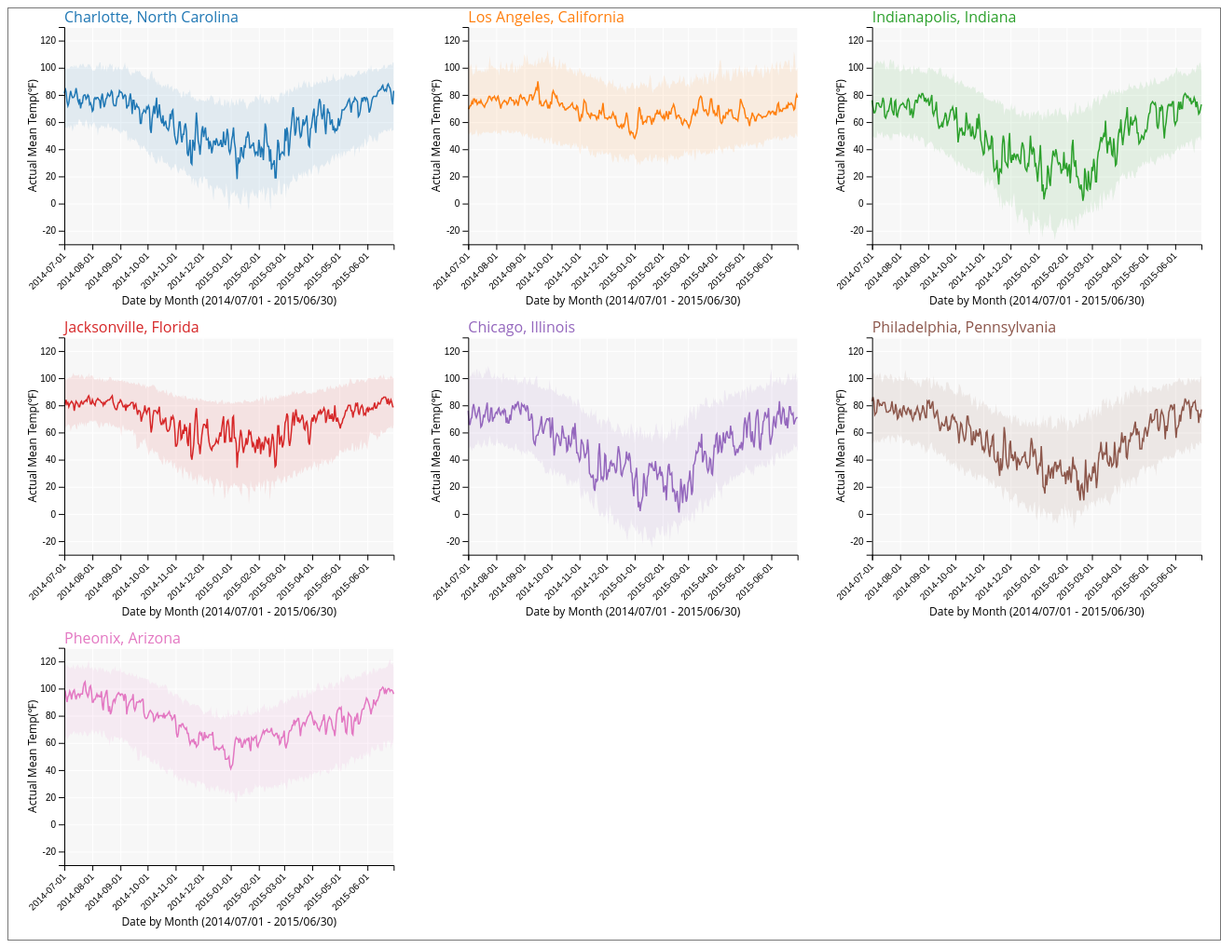
D3 v5 page, settled after 480 driven frames (8 s of simulated time); the page loaded 1 data file(s).


// ── line_chart.js
/* 
Code source from:
INFO474 Lab4 code
Small multiple line charts: https://d3-graph-gallery.com/graph/line_smallmultiple.html
Line chart with confidence-interval: https://d3-graph-gallery.com/graph/line_confidence_interval.html
Line chart with cursor: https://d3-graph-gallery.com/graph/line_cursor.html
Thermometer.png: https://www.svgrepo.com/svg/115717/thermometer
*/

// **** Example of how to create padding and spacing for trellis plot****
var svg = d3.select('svg');

// Hand code the svg dimensions, you can also use +svg.attr('width') or +svg.attr('height')
var svgWidth = +svg.attr('width');
var svgHeight = +svg.attr('height');

// Define a padding object
// This will space out the trellis subplots
var padding = { t: 20, r: 20, b: 80, l: 60 };

// Compute the dimensions of the trellis plots, assuming a 2x2 layout matrix.
trellisWidth = svgWidth / 3 - padding.l - padding.r;
trellisHeight = svgHeight / 3 - padding.t - padding.b;

// As an example for how to layout elements with our variables
// Lets create .background rects for the trellis plots
svg.selectAll('.background')
    .data(['A', 'B', 'C', 'D', 'E', 'F', 'G']) // dummy data
    .enter()
    .append('rect')
    .attr('class', 'background')
    .attr('width', trellisWidth) // Use our trellis dimensions
    .attr('height', trellisHeight)
    .attr('transform', function (d, i) {
        // Position based on the matrix array indices.
        // i = 1 for column 1, row 0)
        var tx = (i % 3) * (trellisWidth + padding.l + padding.r) + padding.l;
        var ty = Math.floor(i / 3) * (trellisHeight + padding.t + padding.b) + padding.t;

        return 'translate(' + [tx, ty] + ')';
    });

var parseDate = d3.timeParse("%m/%d/%Y");
var tempDomain = [-30, 130];

// **** How to properly load data ****
d3.csv('Weather_Data.csv').then(function (dataset) {
    // **** Your JavaScript code goes here ****
    dataset.forEach(function (d) {
        d.date = parseDate(d.date);
    });
    console.log(dataset);
    var dateRange = d3.extent(dataset, function (d) { return d.date });

    let nested = d3.nest()
        .key(function (d) {
            return d.city;
        })
        .entries(dataset);
    console.log(nested)

    var city = svg.selectAll()
        .data(nested)
        .enter()
        .append('g')
        .attr('transform', function (d, i) {
            // Position based on the matrix array indices.
            // i = 1 for column 1, row 0)
            var tx = (i % 3) * (trellisWidth + padding.l + padding.r) + padding.l;
            var ty = Math.floor(i / 3) * (trellisHeight + padding.t + padding.b) + padding.t;
            return 'translate(' + [tx, ty] + ')';
        });

    let xScale = d3.scaleTime()
        .domain(dateRange)
        .range([0, trellisWidth])

    let yScale = d3.scaleLinear()
        .domain(tempDomain)
        .range([trellisHeight, 0]);

    let lineInterpolate = d3.line()
        .x(function (d) { return xScale(d.date) })
        .y(function (d) { return yScale(d.actual_mean_temp) })

    var xGrid = d3.axisTop(xScale)
        .tickSize(-trellisHeight, 0, 0)
        .tickFormat('');
    var yGrid = d3.axisLeft(yScale)
        .tickSize(-trellisWidth, 0, 0)
        .tickFormat('')

    city.append('g')
        .attr('class', 'x grid')
        .call(xGrid)
    city.append('g')
        .attr('class', 'y grid')
        .call(yGrid)

    let xScaleN = d3.axisBottom(xScale)
        .tickFormat(d3.timeFormat("%Y-%m-%d"))

    let yScaleN = d3.axisLeft(yScale)

    let colorScale = d3.scaleOrdinal(d3.schemeCategory10)


    city.each(function (d) {
        var filteredData = d.values.filter(function (d) {
            return !isNaN(d.actual_mean_temp) && !isNaN(d.record_min_temp) && !isNaN(d.record_max_temp);
        });
        console.log(filteredData);

        d3.select(this)
            .append('path')
            .datum(filteredData)
            .attr('class', 'line-plot')
            .attr('d', lineInterpolate)
            .style('stroke', '#333')
            .style("fill", "none")
            .style('stroke', colorScale(d.key))

        var area = d3.area()
            .x(function (d) { return xScale(d.date); })
            .y0(function (d) { return yScale(d.record_min_temp); })
            .y1(function (d) { return yScale(d.record_max_temp); });

        // with confidence-interval: https://d3-graph-gallery.com/graph/line_confidence_interval.html
        d3.select(this)
            .append('path')
            .datum(filteredData)
            .attr('class', 'confidence-interval')
            .attr('d', area)
            .style('fill', colorScale(d.key))
            .style('opacity', 0.1);

        // with cursor: https://d3-graph-gallery.com/graph/line_cursor.html
        // Create a group for focus elements
        var focusGroup = d3.select(this)
            .append('g')
            .style("opacity", 0);

        // Create the circle that travels along the curve of the chart
        var focusCircle = focusGroup
            .append('svg:image')
            .attr("xlink:href", "./thermometer.png")
            .attr('width', 30)
            .attr('height', 28)

        // Create the text that travels along the curve of the chart
        var focusText = focusGroup
            .append('text')
            .attr("text-anchor", "left")
            .attr("alignment-baseline", "middle");

        // Create a rect on top of the svg area: this rectangle recovers mouse position
        d3.select(this)
            .append('rect')
            .style("fill", "none")
            .style("pointer-events", "all")
            .attr('width', trellisWidth)
            .attr('height', trellisHeight)
            .on('mouseover', mouseover)
            .on('mousemove', mousemove)
            .on('mouseout', mouseout);

        // What happens when the mouse move -> show the annotations at the right positions.
        function mouseover() {
            // console.log('Mouseover event');
            focusGroup.style("opacity", 1);
        }
        var bisect = d3.bisector(function (d) { return d.date; }).left;
        function mousemove() {
            // recover coordinate we need
            var x0 = xScale.invert(d3.mouse(this)[0]);
            var i = bisect(filteredData, x0, 1);
            var selectedData = filteredData[i];

            focusCircle
                .attr("x", xScale(selectedData.date))
                .attr("y", yScale(selectedData.actual_mean_temp));

            focusText
                .html("Date: " + d3.timeFormat("%Y-%m-%d")(selectedData.date) + " Actual Mean Temp: " + selectedData.actual_mean_temp + "℉")
                .attr("x", xScale(selectedData.date) + 15)
                .attr("y", yScale(selectedData.actual_mean_temp))
                .style("pointer-events", "none");
        }

        function mouseout() {
            focusGroup.style("opacity", 0);
        }

        d3.select(this)
            .append('g')
            .attr('class', 'x axis')
            .attr('transform', 'translate(0,' + trellisHeight + ')')
            .call(xScaleN)
            .selectAll("text")
            .style("text-anchor", "end")
            .attr("dx", "-.8em")
            .attr("dy", ".15em")
            .attr("transform", "rotate(-45)");

        d3.select(this)
            .append('g')
            .attr('class', 'y axis')
            .call(yScaleN);
    })

    // Small multiple line charts: https://d3-graph-gallery.com/graph/line_smallmultiple.html
    city.append("text")
        .attr("text-anchor", "city-label")
        .attr("y", -5)
        .attr("x", 0)
        .text(function (d) { return (d.key) })
        .style("fill", function (d) { return colorScale(d.key) })

    city.append('text')
        .attr('class', 'x axis-label')
        .attr('x', trellisWidth / 2)
        .attr('y', trellisHeight + 65)
        .text('Date by Month (2014/07/01 - 2015/06/30)')

    city.append('text')
        .attr('class', 'y axis-label')
        .attr('transform', 'rotate(-90)')
        .attr('x', -trellisHeight / 2)
        .attr('y', -30)
        .text('Actual Mean Temp(℉)')
});

### data: Weather_Data.csv
?city, date, actual_mean_temp, record_min_temp, record_max_temp
Charlotte, North Carolina, 7/1/2014, 81, 56, 104
Charlotte, North Carolina, 7/2/2014, 85, 56, 101
Charlotte, North Carolina, 7/3/2014, 82, 56, 99
Charlotte, North Carolina, 7/4/2014, 75, 55, 99
Charlotte, North Carolina, 7/5/2014, 72, 57, 100
Charlotte, North Carolina, 7/6/2014, 74, 57, 99
Charlotte, North Carolina, 7/7/2014, 79, 55, 100
Charlotte, North Carolina, 7/8/2014, 83, 58, 101
Charlotte, North Carolina, 7/9/2014, 80, 57, 101
Charlotte, North Carolina, 7/10/2014, 78, 53, 101
Charlotte, North Carolina, 7/11/2014, 78, 55, 100
Charlotte, North Carolina, 7/12/2014, 79, 59, 102
Charlotte, North Carolina, 7/13/2014, 81, 56, 100
Charlotte, North Carolina, 7/14/2014, 85, 59, 102
Charlotte, North Carolina, 7/15/2014, 81, 58, 100
Charlotte, North Carolina, 7/16/2014, 76, 58, 100
Charlotte, North Carolina, 7/17/2014, 74, 62, 100
Charlotte, North Carolina, 7/18/2014, 77, 62, 102
Charlotte, North Carolina, 7/19/2014, 70, 60, 103
Charlotte, North Carolina, 7/20/2014, 74, 60, 101
Charlotte, North Carolina, 7/21/2014, 74, 57, 103
Charlotte, North Carolina, 7/22/2014, 79, 58, 103
Charlotte, North Carolina, 7/23/2014, 80, 56, 101
Charlotte, North Carolina, 7/24/2014, 80, 59, 100
Charlotte, North Carolina, 7/25/2014, 77, 62, 101
Charlotte, North Carolina, 7/26/2014, 78, 60, 100
Charlotte, North Carolina, 7/27/2014, 80, 57, 103
Charlotte, North Carolina, 7/28/2014, 79, 54, 102
Charlotte, North Carolina, 7/29/2014, 73, 59, 103
Charlotte, North Carolina, 7/30/2014, 74, 58, 101
Charlotte, North Carolina, 7/31/2014, 72, 56, 100
Charlotte, North Carolina, 8/1/2014, 68, 58, 98
Charlotte, North Carolina, 8/2/2014, 69, 59, 98
Charlotte, North Carolina, 8/3/2014, 77, 60, 98
Charlotte, North Carolina, 8/4/2014, 78, 58, 98
Charlotte, North Carolina, 8/5/2014, 77, 55, 100
Charlotte, North Carolina, 8/6/2014, 78, 57, 102
Charlotte, North Carolina, 8/7/2014, 78, 50, 100
Charlotte, North Carolina, 8/8/2014, 77, 55, 102
Charlotte, North Carolina, 8/9/2014, 76, 56, 104
Charlotte, North Carolina, 8/10/2014, 70, 56, 104
Charlotte, North Carolina, 8/11/2014, 78, 58, 98
Charlotte, North Carolina, 8/12/2014, 81, 57, 100
Charlotte, North Carolina, 8/13/2014, 75, 57, 102
Charlotte, North Carolina, 8/14/2014, 71, 57, 98
Charlotte, North Carolina, 8/15/2014, 73, 55, 99
Charlotte, North Carolina, 8/16/2014, 77, 57, 102
Charlotte, North Carolina, 8/17/2014, 78, 55, 97
Charlotte, North Carolina, 8/18/2014, 81, 59, 101
Charlotte, North Carolina, 8/19/2014, 80, 59, 100
Charlotte, North Carolina, 8/20/2014, 79, 56, 103
Charlotte, North Carolina, 8/21/2014, 80, 56, 103
Charlotte, North Carolina, 8/22/2014, 83, 57, 101
Charlotte, North Carolina, 8/23/2014, 82, 53, 103
Charlotte, North Carolina, 8/24/2014, 74, 55, 97
Charlotte, North Carolina, 8/25/2014, 72, 56, 98
Charlotte, North Carolina, 8/26/2014, 72, 55, 100
Charlotte, North Carolina, 8/27/2014, 72, 55, 101
Charlotte, North Carolina, 8/28/2014, 77, 55, 98
Charlotte, North Carolina, 8/29/2014, 79, 54, 100
... 2,495 more rows